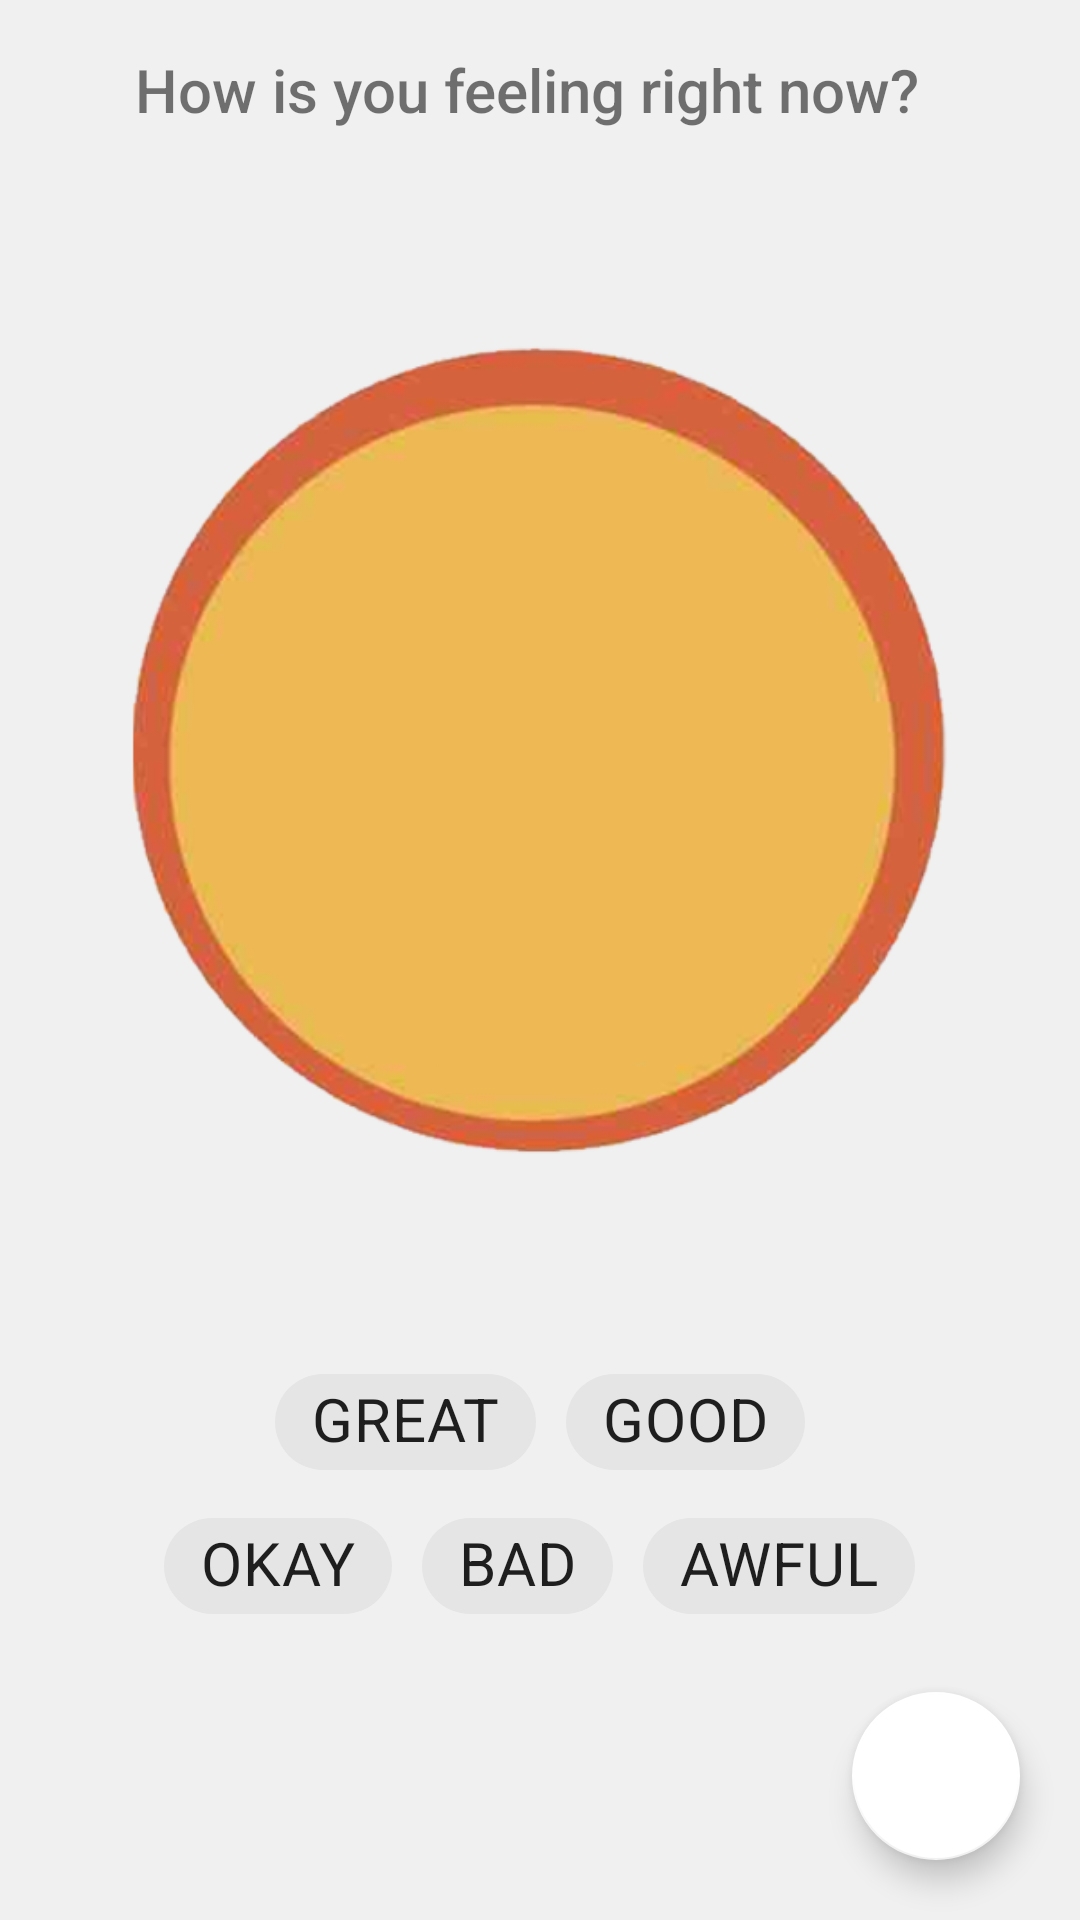

Write the Android layout XML for this screen, with the resource values it uses.
<!-- AndroidManifest.xml: application theme ProjectHope -->
<!-- res/layout/activity_set_feeling.xml -->
<?xml version="1.0" encoding="utf-8"?>
<RelativeLayout xmlns:android="http://schemas.android.com/apk/res/android"
    xmlns:app="http://schemas.android.com/apk/res-auto"
    xmlns:tools="http://schemas.android.com/tools"
    android:layout_width="match_parent"
    android:layout_height="match_parent"
    tools:context=".activity.setFeeling"
    android:background="#F0F0F0"
    android:id="@+id/feelingRelative">

    <LinearLayout
        android:layout_width="wrap_content"
        android:layout_height="wrap_content"
        android:layout_margin="15dp"
        android:orientation="horizontal">

        <ImageView
            android:id="@+id/btn_close"
            android:layout_width="30dp"
            android:layout_height="30dp"
            android:src="@drawable/icon_cross" />

        <TextView
            android:layout_width="wrap_content"
            android:layout_height="wrap_content"
            android:layout_gravity="center_vertical"
            android:fontFamily="sans-serif-medium"
            android:text="How is you feeling right now?"
            android:textSize="20dp"/>
    </LinearLayout>

    <ImageView
        android:id="@+id/feel_image"
        android:layout_width="300dp"
        android:layout_height="300dp"
        android:layout_centerHorizontal="true"
        android:layout_marginTop="100dp"
        android:src="@drawable/img_noreaction" />



    <com.google.android.material.chip.ChipGroup
        android:id="@+id/chipGroup"
        android:layout_width="match_parent"
        android:layout_height="wrap_content"
        android:layout_marginTop="50dp"
        app:chipSpacingHorizontal="40dp"
        android:layout_below="@id/feel_image">

    <LinearLayout
        android:layout_width="match_parent"
        android:layout_height="wrap_content"
        android:gravity="center"
        android:orientation="horizontal">

        <com.google.android.material.chip.Chip
            android:id="@+id/chip_great"
            android:layout_width="wrap_content"
            android:layout_height="wrap_content"
            android:layout_marginLeft="5dp"
            android:layout_marginRight="5dp"
            android:checkable="true"
            android:text="GREAT"
            android:textSize="20dp" />

        <com.google.android.material.chip.Chip
            android:id="@+id/chip_good"
            android:layout_width="wrap_content"
            android:layout_height="wrap_content"
            android:layout_marginLeft="5dp"
            android:layout_marginRight="5dp"
            android:checkable="true"
            android:text="GOOD"
            android:textSize="20dp" />

    </LinearLayout>

    <LinearLayout
        android:layout_width="match_parent"
        android:layout_height="wrap_content"
        android:gravity="center"
        android:orientation="horizontal">

        <com.google.android.material.chip.Chip
            android:id="@+id/chip_okay"
            android:layout_width="wrap_content"
            android:layout_height="wrap_content"
            android:layout_marginLeft="5dp"
            android:layout_marginRight="5dp"
            android:checkable="true"
            android:text="OKAY"
            android:textSize="20dp" />

        <com.google.android.material.chip.Chip
            android:id="@+id/chip_bad"
            android:layout_width="wrap_content"
            android:layout_height="wrap_content"
            android:layout_marginLeft="5dp"
            android:layout_marginRight="5dp"
            android:checkable="true"
            android:text="BAD"
            android:textSize="20dp" />

        <com.google.android.material.chip.Chip
            android:id="@+id/chip_awful"
            android:layout_width="wrap_content"
            android:layout_height="wrap_content"
            android:layout_marginLeft="5dp"
            android:layout_marginRight="5dp"
            android:checkable="true"
            android:text="AWFUL"
            android:textSize="20dp"/>

    </LinearLayout>

    </com.google.android.material.chip.ChipGroup>


    <androidx.coordinatorlayout.widget.CoordinatorLayout
        android:layout_width="match_parent"
        android:layout_height="match_parent">

        <com.google.android.material.floatingactionbutton.FloatingActionButton
            android:id="@+id/btn_submit"
            android:layout_width="wrap_content"
            android:layout_height="wrap_content"
            android:layout_gravity="bottom|right"
            android:layout_margin="20dp"
            android:contentDescription="Sample"
            app:backgroundTint="@android:color/white"
            app:srcCompat="@drawable/icon_check"
            app:tint="@android:color/black" />

    </androidx.coordinatorlayout.widget.CoordinatorLayout>

</RelativeLayout>
<!-- resources referenced by this layout -->
<resources>
  <!-- drawable img_noreaction: png bitmap (drawable, 90177 bytes) -->
  <style name="ProjectHope" parent="Theme.MaterialComponents.Light.NoActionBar">
          
          <item name="colorPrimary">@color/color_00ACEC</item>
          <item name="colorPrimaryDark">#828282</item>
          <item name="colorAccent">@color/colorAccent</item>
  
          <item name="android:windowContentTransitions">true</item>
          <item name="bottomSheetDialogTheme">@style/AppBottomSheetDialogTheme</item>
      </style>
  <style name="AppBottomSheetDialogTheme" parent="Theme.Design.Light.BottomSheetDialog">
          <item name="bottomSheetStyle">@style/AppModalStyle</item>
      </style>
  <style name="AppModalStyle" parent="Widget.Design.BottomSheet.Modal">
          <item name="android:background">@drawable/rounded_dialog</item>
      </style>
  <!-- not gathered from this repository: default colours our renderer supplied (Android Studio template values) -->
  <color name="colorAccent">#FF03DAC5</color>
</resources>
